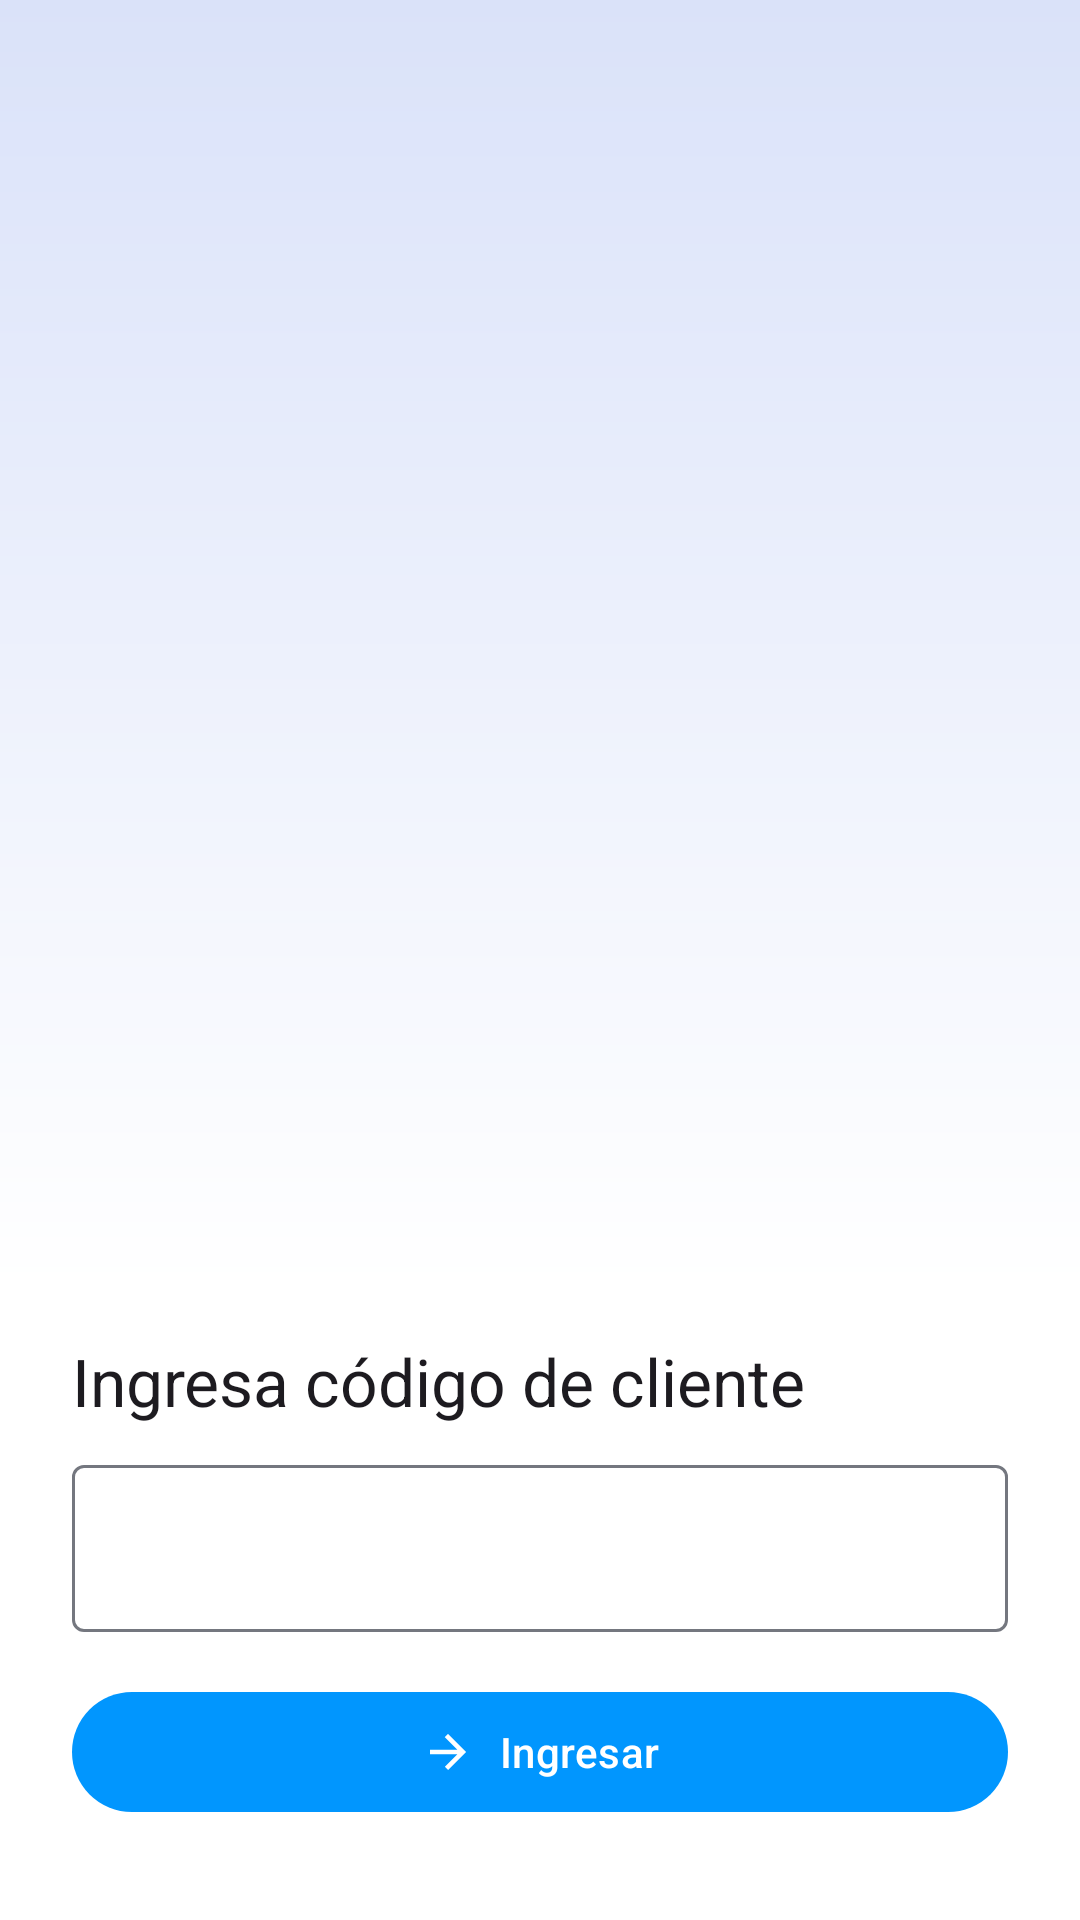

Android layout source for this screen:
<!-- AndroidManifest.xml: activity theme AppTheme.ContainerBar -->
<!-- res/layout/activity_login.xml -->
<?xml version="1.0" encoding="utf-8"?>
<androidx.constraintlayout.widget.ConstraintLayout xmlns:android="http://schemas.android.com/apk/res/android"
    xmlns:app="http://schemas.android.com/apk/res-auto"
    xmlns:tools="http://schemas.android.com/tools"
    android:layout_width="match_parent"
    android:layout_height="match_parent"
    android:id="@+id/main"
    android:fitsSystemWindows="true"
    android:background="?attr/colorSecondaryContainer"
    tools:context=".ui.login.LoginActivity">

    <LinearLayout
        android:orientation="vertical"
        android:layout_width="match_parent"
        android:layout_height="match_parent"
        app:layout_constraintTop_toTopOf="parent"
        app:layout_constraintBottom_toBottomOf="parent"
        app:layout_constraintLeft_toLeftOf="parent">

        <FrameLayout
            android:layout_width="match_parent"
            android:layout_height="0dp"
            android:layout_weight="1"
            android:background="@drawable/bg_login">

            <View
                android:layout_gravity="center"
                android:background="@drawable/baseline_bluetooth_24"
                android:backgroundTint="?attr/colorOnSecondaryContainer"
                android:layout_width="90dp"
                android:layout_height="90dp" />

        </FrameLayout>

        <LinearLayout
            android:id="@+id/login_form"
            android:layout_width="match_parent"
            android:layout_height="wrap_content"
            android:orientation="vertical"
            android:background="?attr/colorSurface"
            android:paddingVertical="16dp"
            android:paddingHorizontal="24dp">

            <TextView
                android:text="Ingresa código de cliente"
                android:layout_width="match_parent"
                android:layout_height="wrap_content"
                android:paddingBottom="8dp"
                android:textAppearance="@style/TextAppearance.Material3.TitleLarge"/>

            <com.google.android.material.textfield.TextInputLayout
                android:id="@+id/code_input"
                app:placeholderText="Código"
                android:layout_width="match_parent"
                android:layout_height="wrap_content">

                <com.google.android.material.textfield.TextInputEditText
                    android:maxLines="1"
                    android:inputType="text"
                    android:layout_width="match_parent"
                    android:layout_height="wrap_content"/>

            </com.google.android.material.textfield.TextInputLayout>

            <com.google.android.material.button.MaterialButton
                android:id="@+id/button_login"
                app:icon="@drawable/baseline_arrow_forward_24"
                android:layout_marginTop="16dp"
                android:layout_marginBottom="16dp"
                android:text="Ingresar"
                app:iconGravity="textStart"
                android:layout_width="match_parent"
                android:layout_height="wrap_content"/>

        </LinearLayout>

    </LinearLayout>


</androidx.constraintlayout.widget.ConstraintLayout>
<!-- resources referenced by this layout -->
<resources>
  <!-- drawable baseline_arrow_forward_24 (drawable) -->
  <vector xmlns:android="http://schemas.android.com/apk/res/android"
      android:autoMirrored="true" android:height="24dp" android:tint="#000000"
      android:viewportHeight="24" android:viewportWidth="24" android:width="24dp">
        
      <path android:fillColor="@android:color/white"
          android:pathData="M12,4l-1.41,1.41L16.17,11H4v2h12.17l-5.58,5.59L12,20l8,-8z"/>
      
  </vector>
  <!-- drawable bg_login (drawable) -->
  <?xml version="1.0" encoding="utf-8"?>
  <shape xmlns:android="http://schemas.android.com/apk/res/android">
  <gradient android:startColor="@color/md_theme_secondaryContainer"
      android:endColor="@color/md_theme_surface" android:angle="-90" />
  </shape>
  <style name="AppTheme.ContainerBar" parent="AppTheme">
          <item name="android:statusBarColor">@color/md_theme_secondaryContainer</item>&gt;
          <item name="android:navigationBarColor">@color/md_theme_surface</item>
      </style>
  <color name="md_theme_secondaryContainer">#DAE2F9</color>
  <color name="md_theme_surface">#ffffff</color>
  <color name="md_theme_primary">#0196fe</color>
  <color name="md_theme_onPrimary">#FFFFFF</color>
  <color name="md_theme_primaryContainer">#D7E3FF</color>
  <color name="md_theme_onPrimaryContainer">#001B3E</color>
  <color name="md_theme_secondary">#565E71</color>
  <color name="md_theme_onSecondary">#FFFFFF</color>
  <color name="md_theme_onSecondaryContainer">#131C2B</color>
  <color name="md_theme_tertiary">#705575</color>
  <color name="md_theme_onTertiary">#FFFFFF</color>
  <color name="md_theme_tertiaryContainer">#FAD8FD</color>
  <color name="md_theme_onTertiaryContainer">#28132E</color>
  <color name="md_theme_error">#BA1A1A</color>
  <color name="md_theme_onError">#FFFFFF</color>
  <color name="md_theme_errorContainer">#FFDAD6</color>
  <color name="md_theme_onErrorContainer">#410002</color>
  <color name="md_theme_background">#f3f3fa</color>
  <color name="md_theme_onBackground">#191C20</color>
  <color name="md_theme_onSurface">#191C20</color>
  <color name="md_theme_surfaceVariant">#E0E2EC</color>
  <color name="md_theme_onSurfaceVariant">#44474E</color>
  <color name="md_theme_outline">#74777F</color>
  <color name="md_theme_outlineVariant">#C4C6D0</color>
  <color name="md_theme_inverseSurface">#2E3036</color>
  <color name="md_theme_inverseOnSurface">#F0F0F7</color>
  <color name="md_theme_inversePrimary">#AAC7FF</color>
  <color name="md_theme_primaryFixed">#D7E3FF</color>
  <color name="md_theme_onPrimaryFixed">#001B3E</color>
  <color name="md_theme_primaryFixedDim">#AAC7FF</color>
  <color name="md_theme_onPrimaryFixedVariant">#284777</color>
  <color name="md_theme_secondaryFixed">#DAE2F9</color>
  <color name="md_theme_onSecondaryFixed">#131C2B</color>
  <color name="md_theme_secondaryFixedDim">#BEC6DC</color>
  <color name="md_theme_onSecondaryFixedVariant">#3E4759</color>
  <color name="md_theme_tertiaryFixed">#FAD8FD</color>
  <color name="md_theme_onTertiaryFixed">#28132E</color>
  <color name="md_theme_tertiaryFixedDim">#DDBCE0</color>
  <color name="md_theme_onTertiaryFixedVariant">#573E5C</color>
  <color name="md_theme_surfaceDim">#D9D9E0</color>
  <color name="md_theme_surfaceBright">#F9F9FF</color>
  <color name="md_theme_surfaceContainerLowest">#FFFFFF</color>
  <color name="md_theme_surfaceContainerLow">#F3F3FA</color>
  <color name="md_theme_surfaceContainer">#EDEDF4</color>
  <color name="md_theme_surfaceContainerHigh">#E7E8EE</color>
  <color name="md_theme_surfaceContainerHighest">#E2E2E9</color>
</resources>
